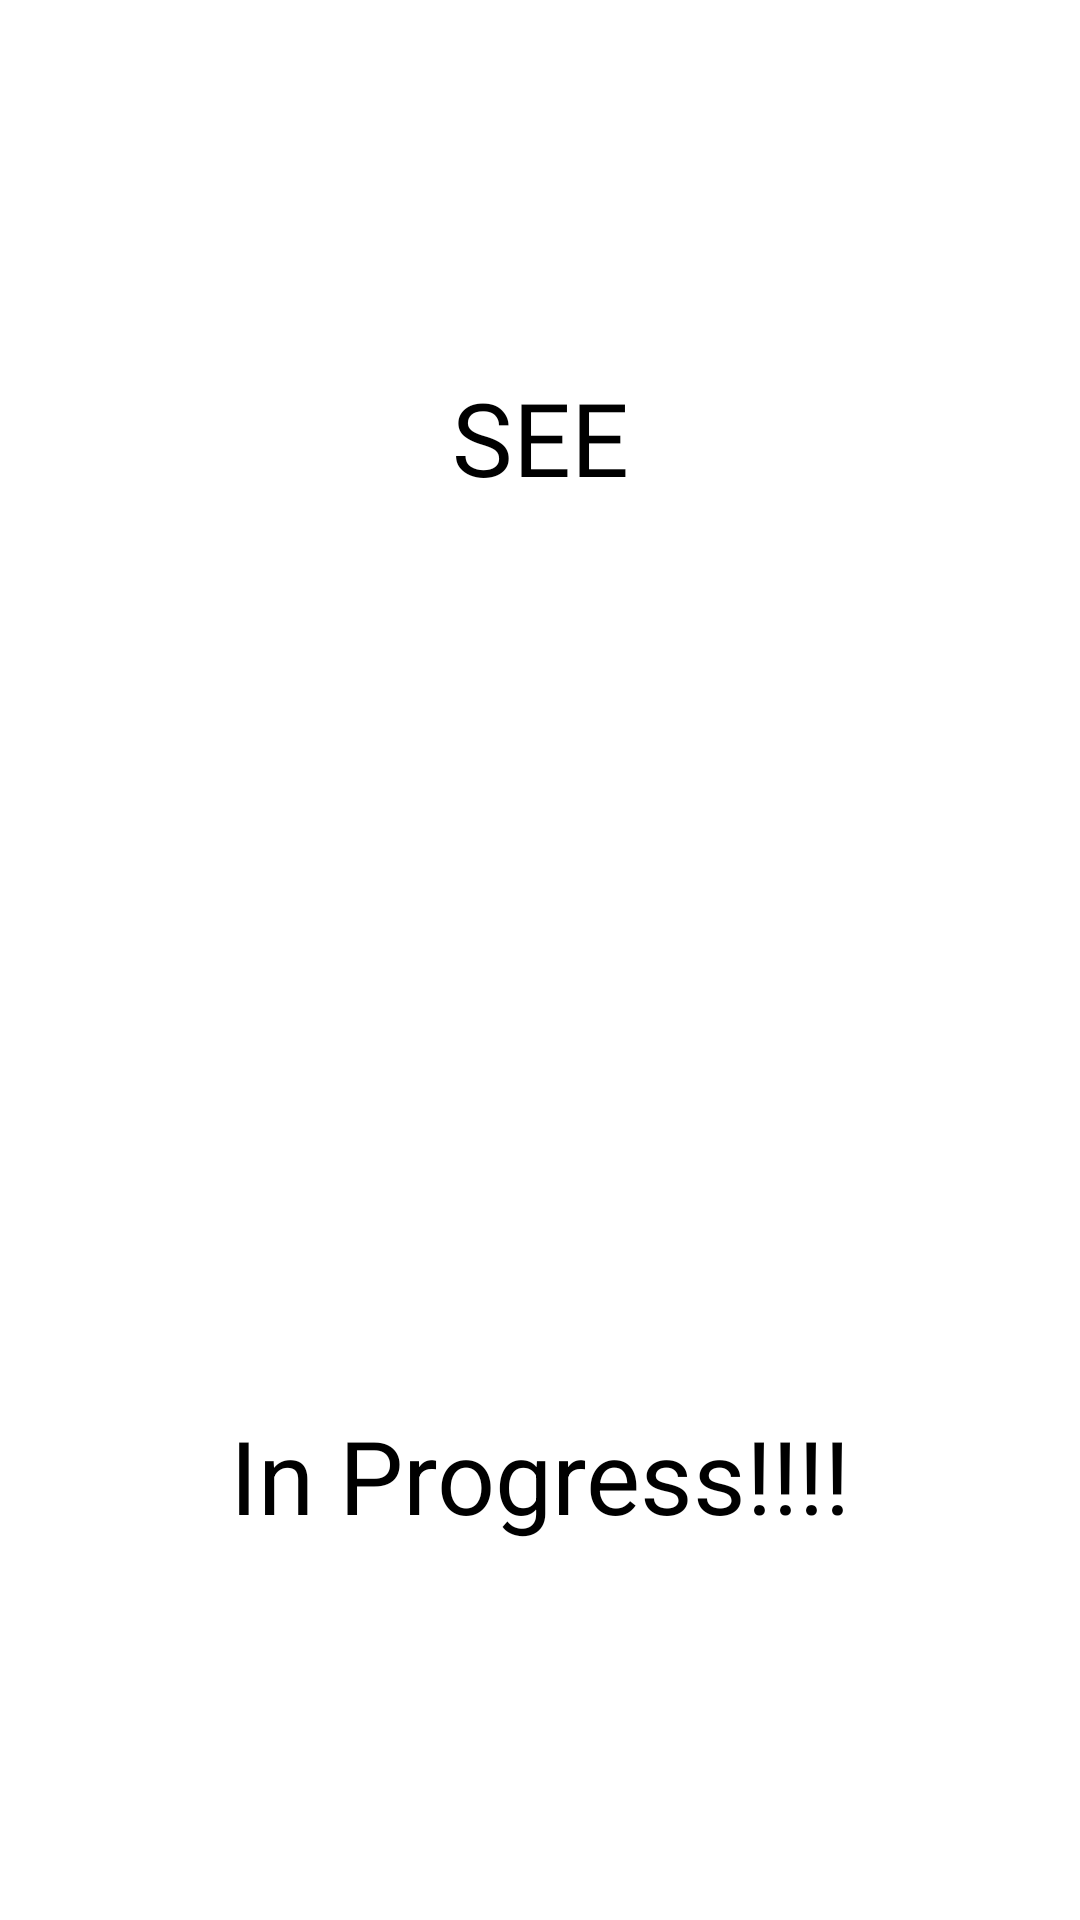

The Android layout XML behind this screen, and the referenced resources:
<!-- AndroidManifest.xml: application theme Theme.Horizonite -->
<!-- res/layout/activity_see.xml -->
<?xml version="1.0" encoding="utf-8"?>
<androidx.constraintlayout.widget.ConstraintLayout xmlns:android="http://schemas.android.com/apk/res/android"
    xmlns:app="http://schemas.android.com/apk/res-auto"
    xmlns:tools="http://schemas.android.com/tools"
    android:layout_width="match_parent"
    android:layout_height="match_parent"
    tools:context=".see">

    <TextView
        android:id="@+id/textView13"
        android:layout_width="wrap_content"
        android:layout_height="wrap_content"
        android:layout_marginTop="123dp"
        android:fontFamily="@font/aclonica"
        android:text="SEE"
        android:textColor="#000000"
        android:textSize="34sp"
        app:layout_constraintEnd_toEndOf="parent"
        app:layout_constraintStart_toStartOf="parent"
        app:layout_constraintTop_toTopOf="parent" />

    <TextView
        android:id="@+id/textView11"
        android:layout_width="wrap_content"
        android:layout_height="wrap_content"
        android:layout_marginTop="175dp"
        android:text="In Progress!!!!"
        android:textColor="#000000"
        android:textSize="34sp"
        app:layout_constraintBottom_toBottomOf="parent"
        app:layout_constraintEnd_toEndOf="parent"
        app:layout_constraintStart_toStartOf="parent"
        app:layout_constraintTop_toBottomOf="@+id/textView13" />
</androidx.constraintlayout.widget.ConstraintLayout>
<!-- resources referenced by this layout -->
<resources>
  <style name="Theme.Horizonite" parent="Theme.MaterialComponents.DayNight.NoActionBar">
          
          <item name="colorPrimary">@color/purple_500</item>
          <item name="colorPrimaryVariant">@color/purple_700</item>
          <item name="colorOnPrimary">@color/white</item>
          
          <item name="colorSecondary">@color/teal_200</item>
          <item name="colorSecondaryVariant">@color/teal_700</item>
          <item name="colorOnSecondary">@color/black</item>
          
          <item name="android:statusBarColor" tools:targetApi="l">?attr/colorPrimaryVariant</item>
          
      </style>
  <color name="purple_500">#FF6200EE</color>
  <color name="purple_700">#FF3700B3</color>
  <color name="white">#FFFFFFFF</color>
  <color name="teal_200">#FF03DAC5</color>
  <color name="teal_700">#FF018786</color>
  <color name="black">#FF000000</color>
</resources>
